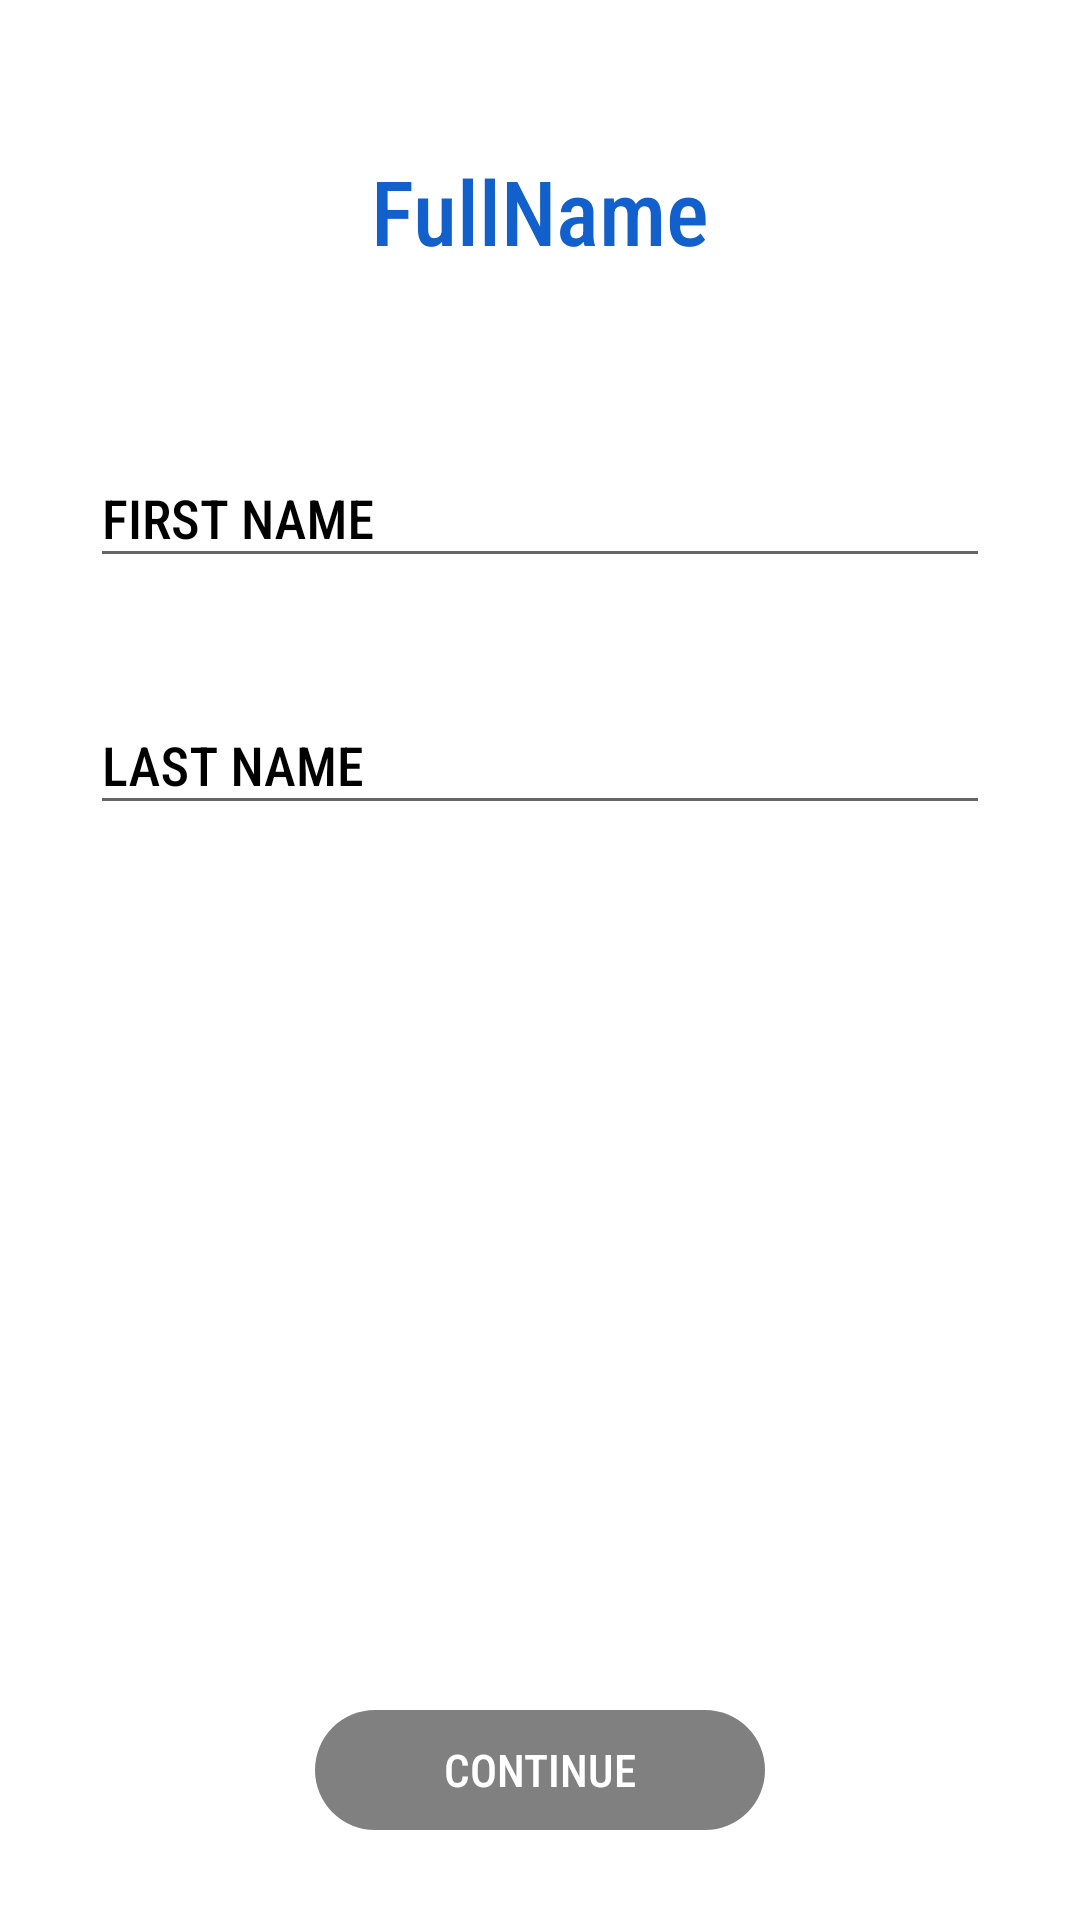

Android layout source for this screen:
<!-- AndroidManifest.xml: application theme AppTheme -->
<!-- res/layout/activity_full_name.xml -->
<?xml version="1.0" encoding="utf-8"?>
<androidx.constraintlayout.widget.ConstraintLayout xmlns:android="http://schemas.android.com/apk/res/android"
    xmlns:app="http://schemas.android.com/apk/res-auto"
    xmlns:tools="http://schemas.android.com/tools"
    android:layout_width="match_parent"
    android:layout_height="match_parent"
    android:background="@color/white"
    tools:context=".Ui.SignUP.FullName">


    <TextView
        android:id="@+id/full_name_FullName"
        android:layout_width="wrap_content"
        android:layout_height="wrap_content"
        app:layout_constraintStart_toStartOf="parent"
        app:layout_constraintTop_toTopOf="parent"
        app:layout_constraintEnd_toEndOf="parent"
        android:text="@string/fullname"
        android:textColor="@color/blue"
        android:textSize="30sp"
        android:fontFamily="sans-serif-condensed-medium"
        android:layout_marginTop="50sp"
        />

    <com.google.android.material.textfield.TextInputLayout
        android:id="@+id/full_name_material_first_name_filled"
        android:layout_width="match_parent"
        android:layout_height="wrap_content"
        app:layout_constraintStart_toStartOf="parent"
        app:layout_constraintEnd_toEndOf="parent"
        app:layout_constraintTop_toBottomOf="@id/full_name_FullName"
        android:layout_marginTop="50sp"
        android:layout_marginStart="30sp"
        android:layout_marginEnd="30sp"
        android:hint="FIRST NAME"
        android:focusable="true"
        android:textColorHint="@color/black"
        android:focusableInTouchMode="true"
        >
        <com.google.android.material.textfield.TextInputEditText
            android:id="@+id/full_name_first_name_filled"
            android:layout_width="match_parent"
            android:layout_height="match_parent"
            android:inputType="textCapSentences"
            android:textColor="@color/black"
            android:fontFamily="sans-serif-condensed-medium"
            />
    </com.google.android.material.textfield.TextInputLayout>

    <com.google.android.material.textfield.TextInputLayout
        android:id="@+id/full_name_material_lsat_name_filled"
        android:layout_width="match_parent"
        android:layout_height="wrap_content"
        app:layout_constraintStart_toStartOf="parent"
        app:layout_constraintEnd_toEndOf="parent"
        app:layout_constraintTop_toBottomOf="@id/full_name_material_first_name_filled"
        android:layout_marginTop="30sp"
        android:layout_marginStart="30sp"
        android:layout_marginEnd="30sp"
        android:hint="LAST NAME"
        android:focusable="true"
        android:textColorHint="@color/black"
        android:focusableInTouchMode="true"
        >
        <com.google.android.material.textfield.TextInputEditText
            android:id="@+id/full_name_last_name_filled"
            android:layout_width="match_parent"
            android:layout_height="match_parent"
            android:inputType="textCapSentences"
            android:textColor="@color/black"
            android:fontFamily="sans-serif-condensed-medium"
            />
    </com.google.android.material.textfield.TextInputLayout>



    <TextView
        android:id="@+id/full_name_btn"
        android:layout_width="150sp"
        android:layout_height="40sp"
        app:layout_constraintStart_toStartOf="parent"
        app:layout_constraintBottom_toBottomOf="parent"
        app:layout_constraintEnd_toEndOf="parent"
        android:layout_marginBottom="30sp"
        android:text="@string/continu"
        android:fontFamily="sans-serif-condensed-medium"
        android:textColor="@color/white"
        android:background="@drawable/btn_shape"
        android:textSize="15sp"
        android:textAlignment="center"
        android:gravity="center"
        android:enabled="false"
        />

</androidx.constraintlayout.widget.ConstraintLayout>
<!-- resources referenced by this layout -->
<resources>
  <color name="black">#FF000000</color>
  <color name="blue">#1260CC</color>
  <color name="white">#FFFFFFFF</color>
  <!-- drawable btn_shape (drawable) -->
  <?xml version="1.0" encoding="utf-8"?>
  <selector xmlns:android="http://schemas.android.com/apk/res/android">
  
      <item android:state_enabled="true">
          <shape>
              <solid android:color="@color/blue"/>
              <corners android:radius="20sp"/>
          </shape>
      </item>
  
      <item android:state_enabled="false">
          <shape>
              <solid android:color="@color/gray"/>
              <corners android:radius="20sp"/>
          </shape>
      </item>
  
  
  </selector>
  <string name="continu">CONTINUE</string>
  <string name="fullname">FullName</string>
  <style name="AppTheme" parent="Theme.AppCompat.Light.NoActionBar">
          
          <item name="colorPrimary">@color/black</item>
          <item name="colorPrimaryDark">@color/black</item>
          <item name="colorAccent">@color/black</item>
      </style>
  <color name="gray">#808080</color>
</resources>
